Labelled photos from "cleaned", an image-classification folder in j-ack999/brainTumourNN. The possible labels are: glioma, meningioma, pituitary tumor.

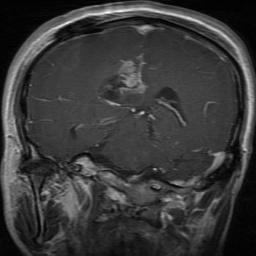
Label: glioma

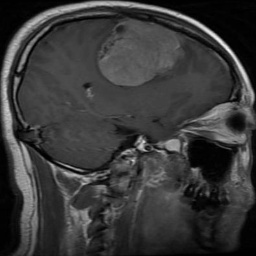
Label: meningioma

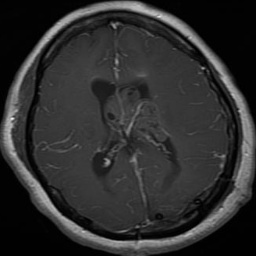
Label: glioma

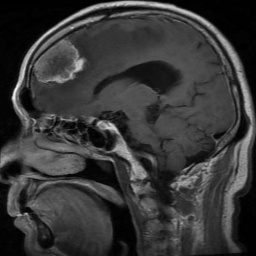
Label: meningioma

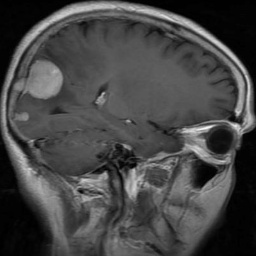
Label: meningioma

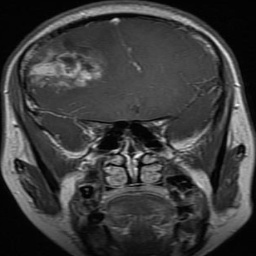
Label: glioma
